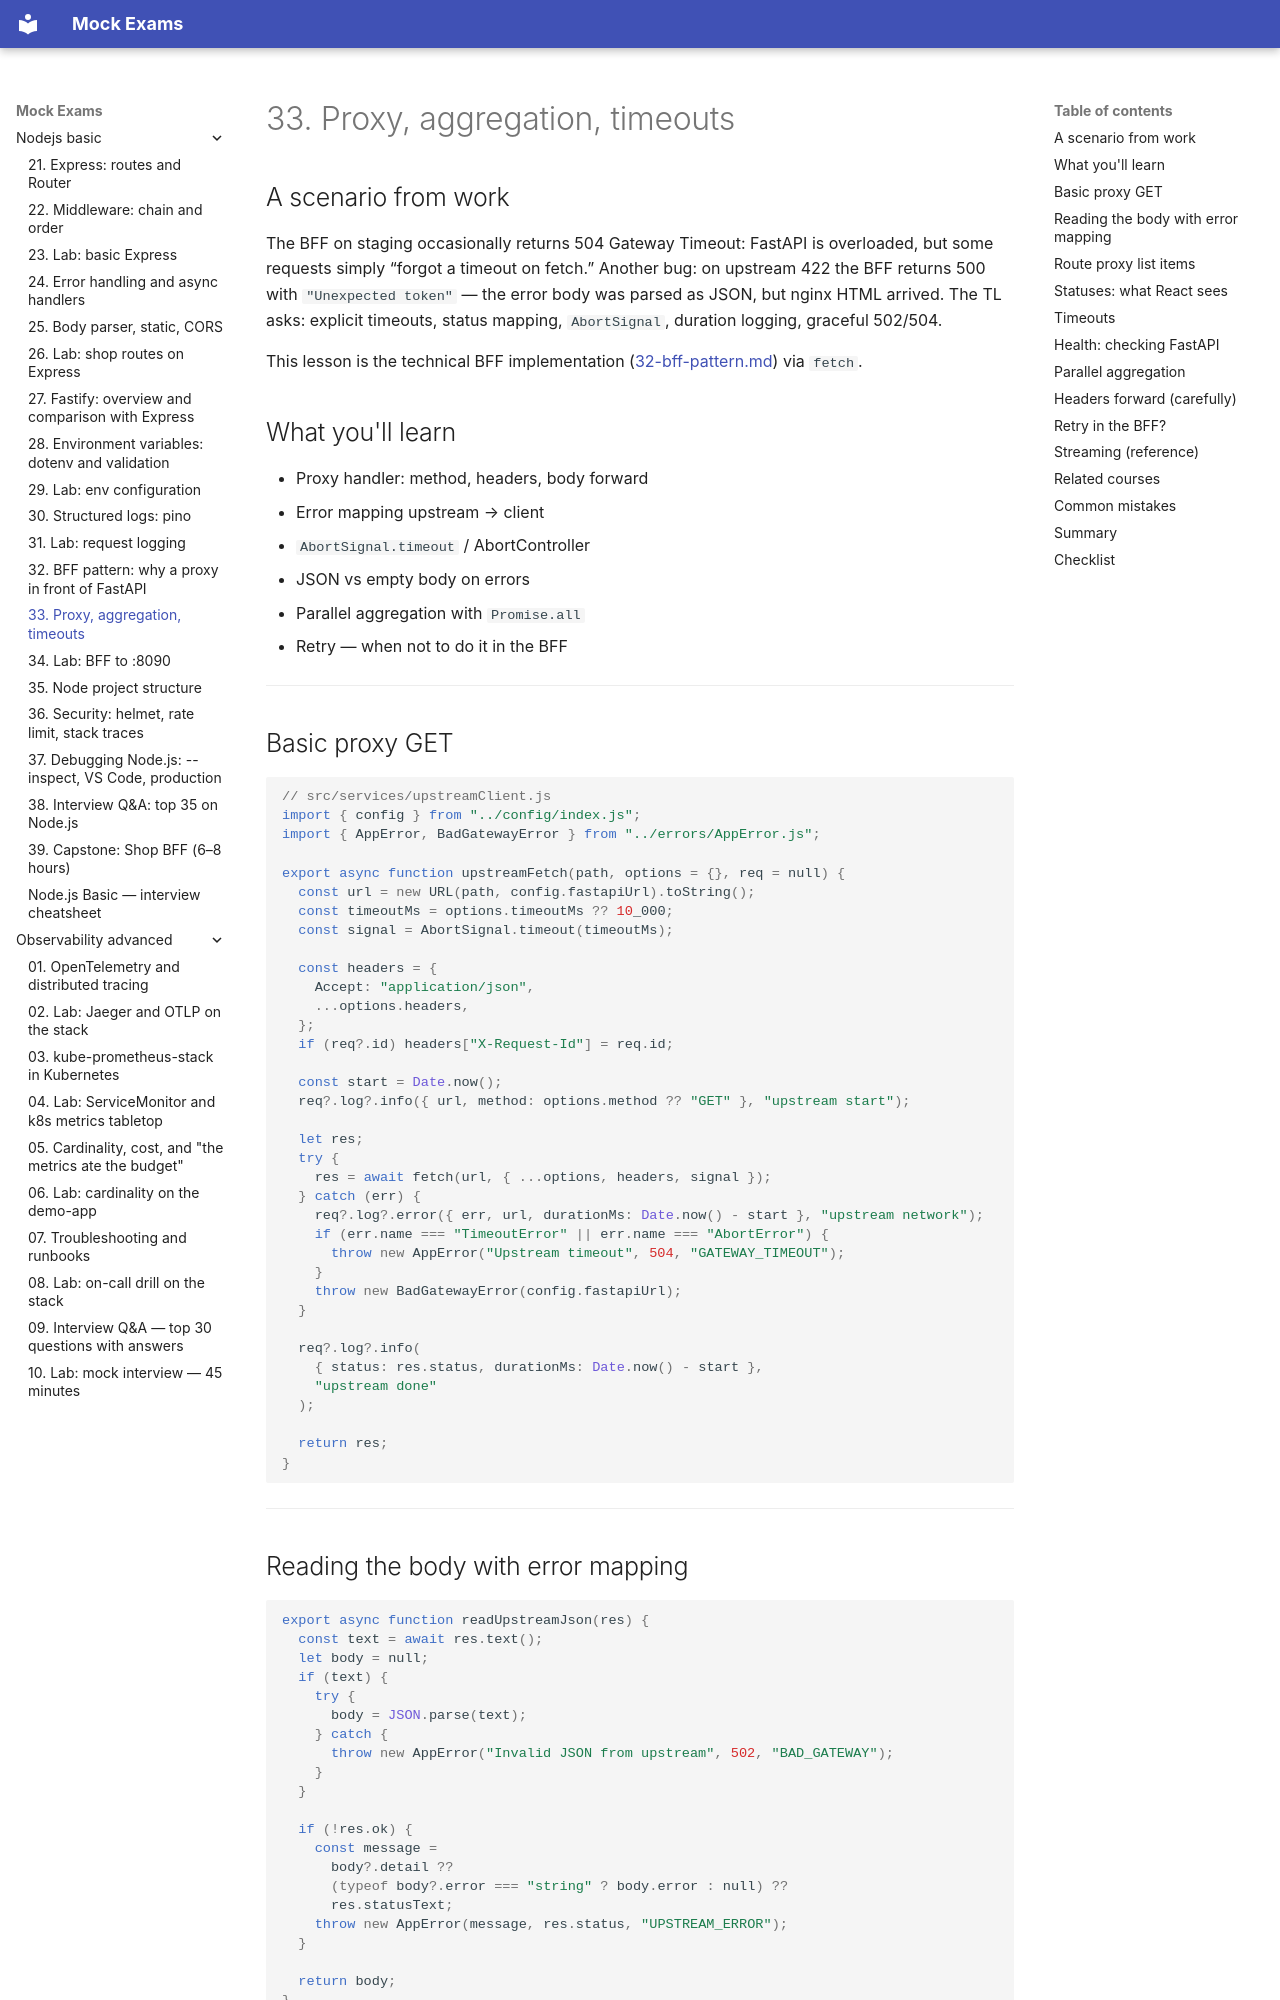

repository: FedorArbuzov/mock-exams · page: nodejs-basic/33-proxy-aggregation/index.html · generator: mkdocs

# 33. Proxy, aggregation, timeouts

## A scenario from work

The BFF on staging occasionally returns 504 Gateway Timeout: FastAPI is overloaded, but some requests simply “forgot a timeout on fetch.” Another bug: on upstream 422 the BFF returns 500 with `"Unexpected token"` — the error body was parsed as JSON, but nginx HTML arrived. The TL asks: explicit timeouts, status mapping, `AbortSignal`, duration logging, graceful 502/504.

This lesson is the technical BFF implementation ([32-bff-pattern.md](32-bff-pattern.md)) via `fetch`.

## What you'll learn

- Proxy handler: method, headers, body forward
- Error mapping upstream → client
- `AbortSignal.timeout` / AbortController
- JSON vs empty body on errors
- Parallel aggregation with `Promise.all`
- Retry — when not to do it in the BFF

---

## Basic proxy GET

```javascript
// src/services/upstreamClient.js
import { config } from "../config/index.js";
import { AppError, BadGatewayError } from "../errors/AppError.js";

export async function upstreamFetch(path, options = {}, req = null) {
  const url = new URL(path, config.fastapiUrl).toString();
  const timeoutMs = options.timeoutMs ?? 10_000;
  const signal = AbortSignal.timeout(timeoutMs);

  const headers = {
    Accept: "application/json",
    ...options.headers,
  };
  if (req?.id) headers["X-Request-Id"] = req.id;

  const start = Date.now();
  req?.log?.info({ url, method: options.method ?? "GET" }, "upstream start");

  let res;
  try {
    res = await fetch(url, { ...options, headers, signal });
  } catch (err) {
    req?.log?.error({ err, url, durationMs: Date.now() - start }, "upstream network");
    if (err.name === "TimeoutError" || err.name === "AbortError") {
      throw new AppError("Upstream timeout", 504, "GATEWAY_TIMEOUT");
    }
    throw new BadGatewayError(config.fastapiUrl);
  }

  req?.log?.info(
    { status: res.status, durationMs: Date.now() - start },
    "upstream done"
  );

  return res;
}
```

---
